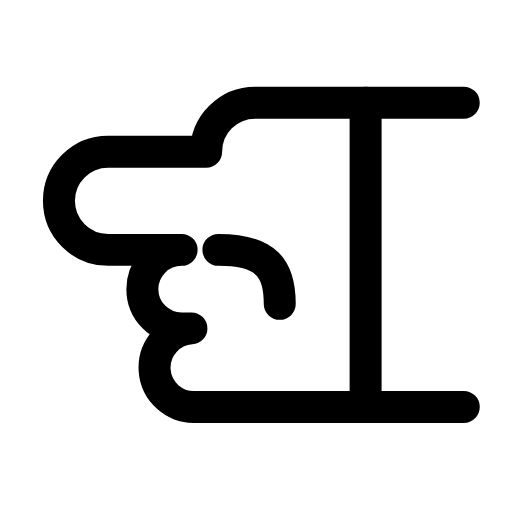
t = 0.00 s
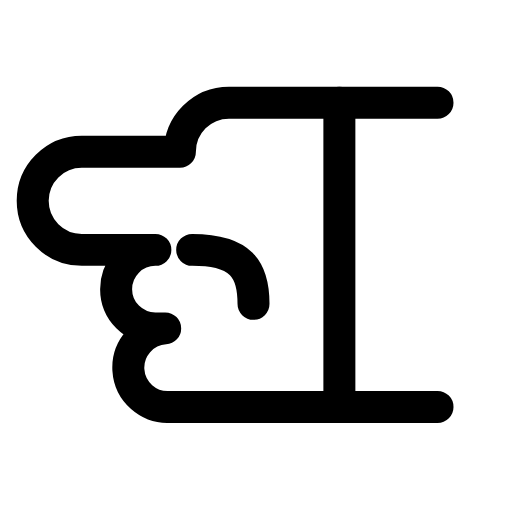
t = 0.23 s
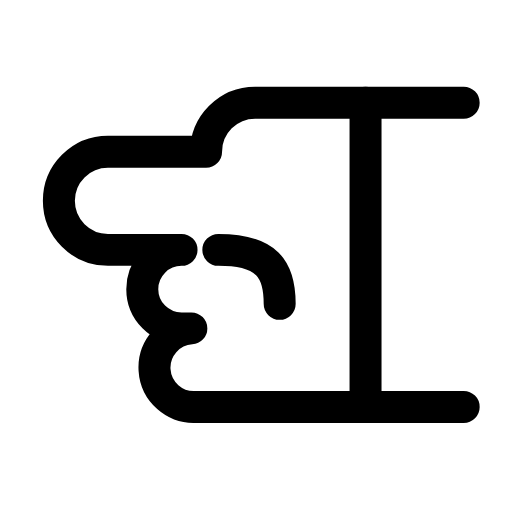
t = 0.47 s
t = 0.68 s: frame unchanged from t = 0.00 s, image omitted
t = 0.92 s: frame unchanged from t = 0.00 s, image omitted
t = 1.17 s: frame unchanged from t = 0.00 s, image omitted

The animated SVG that drew these frames (rendered in a browser with its animation timeline set to each time). Animation: 1 SMIL element (animateTransform=1); one cycle of 1.40 s, repeats indefinitely.

<svg xmlns="http://www.w3.org/2000/svg" width="24" height="24" viewBox="0 0 24 24" fill="none"><g transform="translate(-1.837 -3.237) scale(1.15)"><g><animateTransform attributeName="transform" type="translate" values="0 0;0 0;-1.3 0;0 0;0 0;0 0;0 0;-1.3 0;0 0;0 0;0 0" keyTimes="0;0.135;0.2475;0.36;0.45;0.6;0.66;0.735;0.81;0.9;1" dur="1.4s" repeatCount="indefinite" calcMode="spline" keySplines="0.16 1 0.3 1;0.16 1 0.3 1;0.16 1 0.3 1;0.16 1 0.3 1;0.16 1 0.3 1;0.16 1 0.3 1;0.16 1 0.3 1;0.16 1 0.3 1;0.16 1 0.3 1;0.16 1 0.3 1"/><path stroke="currentColor" stroke-width="1.304" stroke-linecap="round" stroke-linejoin="round" fill="none" d="M14 9L18 9A2 2 0 0 1 18 13L15 13A1.6 1.6 0 0 1 15 16.2L14.6 16.2A1.6 1.6 0 0 1 14.4 19.4L3.5 19.4M3.5 7L12 7A2 2 0 0 1 14 9" transform="translate(24 0) scale(-1 1)"></path><path stroke="currentColor" stroke-width="1.304" stroke-linecap="round" stroke-linejoin="round" fill="none" d="M13.5 13C11.5 13 11 13.8 11 15.2" transform="translate(24 0) scale(-1 1)"></path><path stroke="currentColor" stroke-width="1.304" stroke-linecap="round" stroke-linejoin="round" fill="none" d="M7.5 7L7.5 19.4" transform="translate(24 0) scale(-1 1)"></path></g></g></svg>
